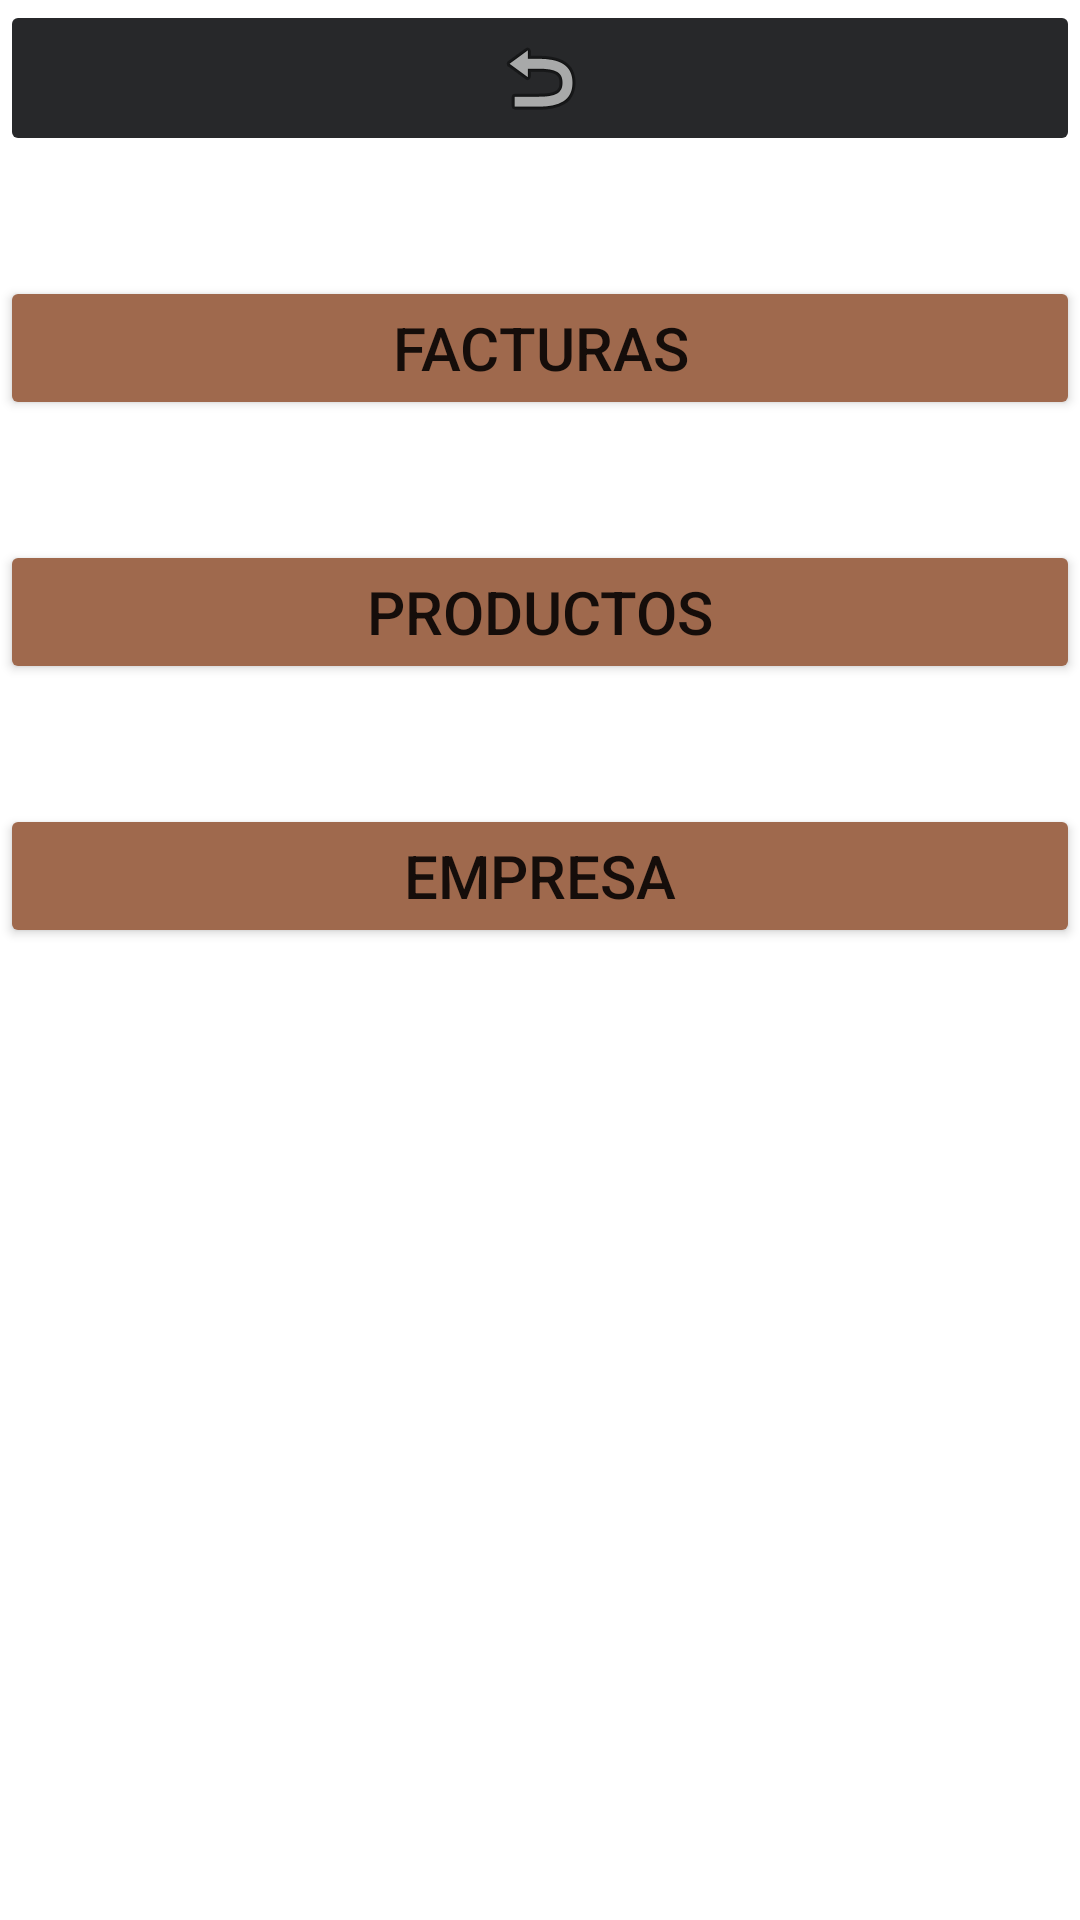

Layout XML and referenced resources for this Android screen:
<!-- AndroidManifest.xml: application theme Theme.WarehouseRestaurant -->
<!-- res/layout/activity_menu.xml -->
<?xml version="1.0" encoding="utf-8"?>
<LinearLayout xmlns:android="http://schemas.android.com/apk/res/android"
    xmlns:app="http://schemas.android.com/apk/res-auto"
    xmlns:tools="http://schemas.android.com/tools"
    android:layout_width="match_parent"
    android:layout_height="match_parent"
    android:orientation="vertical"
    tools:context=".activities.MenuActivity">

    <ImageButton
        android:id="@+id/imageButton"
        android:layout_width="match_parent"
        android:layout_height="wrap_content"
        android:src="@android:drawable/ic_menu_revert"
        android:backgroundTint="@color/grisOscuroLogo"
        android:onClick="backActivity"/>

    <ScrollView
        android:layout_width="match_parent"
        android:layout_height="match_parent">

        <LinearLayout
            android:layout_width="match_parent"
            android:layout_height="wrap_content"
            android:orientation="vertical">

            <Button
                android:id="@+id/textView2"
                android:layout_width="match_parent"
                android:layout_height="wrap_content"
                android:text="Facturas"
                android:gravity="center"
                android:padding="8dp"
                android:layout_marginTop="40dp"
                android:textSize="20sp"
                android:backgroundTint="@color/marronLogo"
                android:onClick="setFacturas"/>

            <LinearLayout
                android:id="@+id/facturalayout"
                android:layout_width="match_parent"
                android:layout_height="match_parent"
                android:orientation="vertical"
                android:visibility="gone">

                <Button
                    android:id="@+id/bNuevaFactura"
                    android:layout_width="match_parent"
                    android:layout_height="wrap_content"
                    android:text="Crear"
                    android:backgroundTint="@color/grisLogo"
                    android:onClick="insertFactura"/>
                <Button
                    android:id="@+id/bFacturabuscar"
                    android:layout_width="match_parent"
                    android:layout_height="wrap_content"
                    android:text="Buscar"
                    android:backgroundTint="@color/grisLogo"
                    android:onClick="buscarFactura"/>
                <Button
                    android:id="@+id/bFacturaborrar"
                    android:layout_width="match_parent"
                    android:layout_height="wrap_content"
                    android:text="Borrar"
                    android:backgroundTint="@color/grisLogo"
                    android:onClick="borrarFactura"/>
                <Button
                    android:id="@+id/bFacturaActualizar"
                    android:layout_width="match_parent"
                    android:layout_height="wrap_content"
                    android:text="Actualizar"
                    android:backgroundTint="@color/grisLogo"
                    android:onClick="actualizarFactura"/>
            </LinearLayout>


            <Button
                android:id="@+id/textView3"
                android:layout_width="match_parent"
                android:layout_height="wrap_content"
                android:text="Productos"
                android:gravity="center"
                android:padding="8dp"
                android:layout_marginTop="40dp"
                android:textSize="20sp"
                android:backgroundTint="@color/marronLogo"
                android:onClick="setProductos"/>
            <LinearLayout
                android:id="@+id/productolayout"
                android:layout_width="match_parent"
                android:layout_height="match_parent"
                android:orientation="vertical"
                android:visibility="gone">

                <Button
                    android:id="@+id/bNuevoProducto"
                    android:layout_width="match_parent"
                    android:layout_height="wrap_content"
                    android:text="Crear"
                    android:backgroundTint="@color/grisLogo"
                    android:onClick="insertarProducto"/>
                <Button
                    android:id="@+id/bProductoBuscar"
                    android:layout_width="match_parent"
                    android:layout_height="wrap_content"
                    android:text="Buscar"
                    android:backgroundTint="@color/grisLogo"
                    android:onClick="buscarProducto"/>
                <Button
                    android:id="@+id/bProductoBorrar"
                    android:layout_width="match_parent"
                    android:layout_height="wrap_content"
                    android:text="Borrar"
                    android:backgroundTint="@color/grisLogo"
                    android:onClick="borrarProducto"/>
                <Button
                    android:id="@+id/bProductoActualizar"
                    android:layout_width="match_parent"
                    android:layout_height="wrap_content"
                    android:text="Actualizar"
                    android:backgroundTint="@color/grisLogo"
                    android:onClick="actualizarProducto"/>
            </LinearLayout>

            <Button
                android:id="@+id/textView4"
                android:layout_width="match_parent"
                android:layout_height="wrap_content"
                android:text="Empresa"
                android:gravity="center"
                android:padding="8dp"
                android:layout_marginTop="40dp"
                android:textSize="20sp"
                android:backgroundTint="@color/marronLogo"
                android:onClick="setEmpresas"/>
            <LinearLayout
                android:id="@+id/empresalayout"
                android:layout_width="match_parent"
                android:layout_height="match_parent"
                android:orientation="vertical"
                android:visibility="gone">
                <Button
                    android:id="@+id/bNuevaEmpresa"
                    android:layout_width="match_parent"
                    android:layout_height="wrap_content"
                    android:text="Crear"
                    android:backgroundTint="@color/grisLogo"
                    android:onClick="insertarEmpresa"/>
                <Button
                    android:id="@+id/bEmpresaBuscar"
                    android:layout_width="match_parent"
                    android:layout_height="wrap_content"
                    android:text="Buscar"
                    android:backgroundTint="@color/grisLogo"
                    android:onClick="buscarEmpresa"/>
                <Button
                    android:id="@+id/bEmpresaBorrar"
                    android:layout_width="match_parent"
                    android:layout_height="wrap_content"
                    android:text="Borrar"
                    android:backgroundTint="@color/grisLogo"
                    android:onClick="borrarEmpresa"/>

            </LinearLayout>
        </LinearLayout>
    </ScrollView>

</LinearLayout>
<!-- resources referenced by this layout -->
<resources>
  <color name="grisLogo">#504845</color>
  <color name="grisOscuroLogo">#27282a</color>
  <color name="marronLogo">#9f694d</color>
  <style name="Theme.WarehouseRestaurant" parent="Theme.MaterialComponents.DayNight.DarkActionBar">
          
          <item name="colorPrimary">@color/grisLogo</item>
          <item name="colorPrimaryVariant">@color/grisOscuroLogo</item>
          <item name="colorOnPrimary">@color/white</item>
          
          <item name="colorSecondary">@color/teal_200</item>
          <item name="colorSecondaryVariant">@color/teal_700</item>
          <item name="colorOnSecondary">@color/black</item>
          
          <item name="android:statusBarColor" tools:targetApi="l">?attr/colorPrimaryVariant</item>
          
      </style>
  <color name="white">#FFFFFFFF</color>
  <color name="teal_200">#FF03DAC5</color>
  <color name="teal_700">#FF018786</color>
  <color name="black">#FF000000</color>
</resources>
